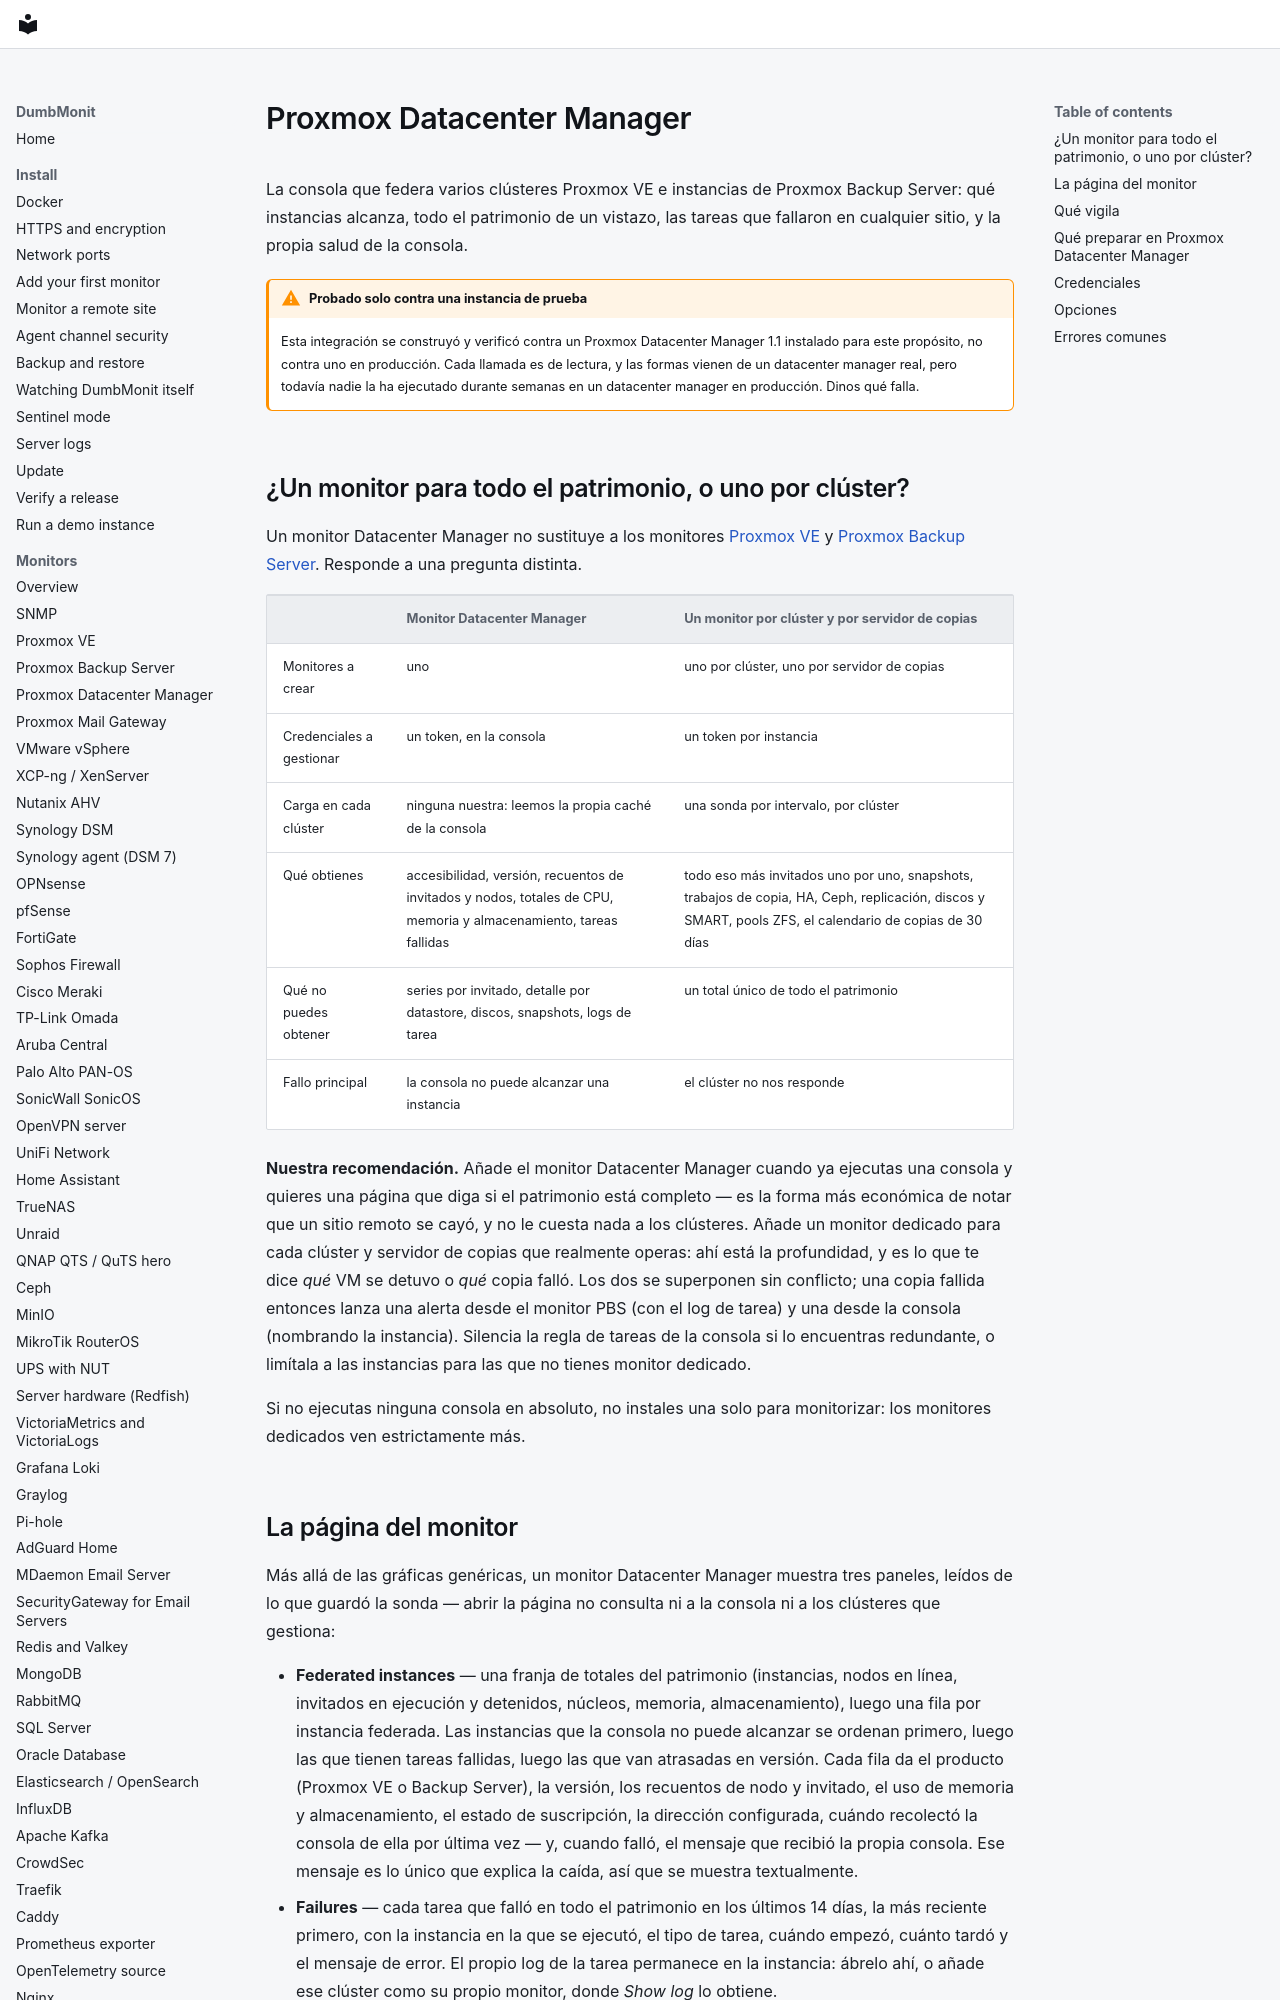

repository: laupernoe/dumbmonit · page: devices/pdm.es/index.html · generator: mkdocs

# Proxmox Datacenter Manager

La consola que federa varios clústeres Proxmox VE e instancias de
Proxmox Backup Server: qué instancias alcanza, todo el patrimonio de un
vistazo, las tareas que fallaron en cualquier sitio, y la propia salud
de la consola.

!!! warning "Probado solo contra una instancia de prueba"

    Esta integración se construyó y verificó contra un Proxmox
    Datacenter Manager 1.1 instalado para este propósito, no contra uno
    en producción. Cada llamada es de lectura, y las formas vienen de un
    datacenter manager real, pero todavía nadie la ha ejecutado durante
    semanas en un datacenter manager en producción. Dinos qué falla.

## ¿Un monitor para todo el patrimonio, o uno por clúster? {#one-device-for-the-estate-or-one-device-per-cluster}

Un monitor Datacenter Manager no sustituye a los monitores
[Proxmox VE](proxmox.md) y [Proxmox Backup Server](pbs.md). Responde a
una pregunta distinta.

| | Monitor Datacenter Manager | Un monitor por clúster y por servidor de copias |
|---|---|---|
| Monitores a crear | uno | uno por clúster, uno por servidor de copias |
| Credenciales a gestionar | un token, en la consola | un token por instancia |
| Carga en cada clúster | ninguna nuestra: leemos la propia caché de la consola | una sonda por intervalo, por clúster |
| Qué obtienes | accesibilidad, versión, recuentos de invitados y nodos, totales de CPU, memoria y almacenamiento, tareas fallidas | todo eso más invitados uno por uno, snapshots, trabajos de copia, HA, Ceph, replicación, discos y SMART, pools ZFS, el calendario de copias de 30 días |
| Qué no puedes obtener | series por invitado, detalle por datastore, discos, snapshots, logs de tarea | un total único de todo el patrimonio |
| Fallo principal | la consola no puede alcanzar una instancia | el clúster no nos responde |

**Nuestra recomendación.** Añade el monitor Datacenter Manager
cuando ya ejecutas una consola y quieres una página que diga si el
patrimonio está completo — es la forma más económica de notar que un
sitio remoto se cayó, y no le cuesta nada a los clústeres. Añade un
monitor dedicado para cada clúster y servidor de copias que
realmente operas: ahí está la profundidad, y es lo que te dice *qué* VM
se detuvo o *qué* copia falló. Los dos se superponen sin conflicto; una
copia fallida entonces lanza una alerta desde el monitor PBS (con el
log de tarea) y una desde la consola (nombrando la instancia). Silencia
la regla de tareas de la consola si lo encuentras redundante, o limítala
a las instancias para las que no tienes monitor dedicado.

Si no ejecutas ninguna consola en absoluto, no instales una solo para
monitorizar: los monitores dedicados ven estrictamente más.
